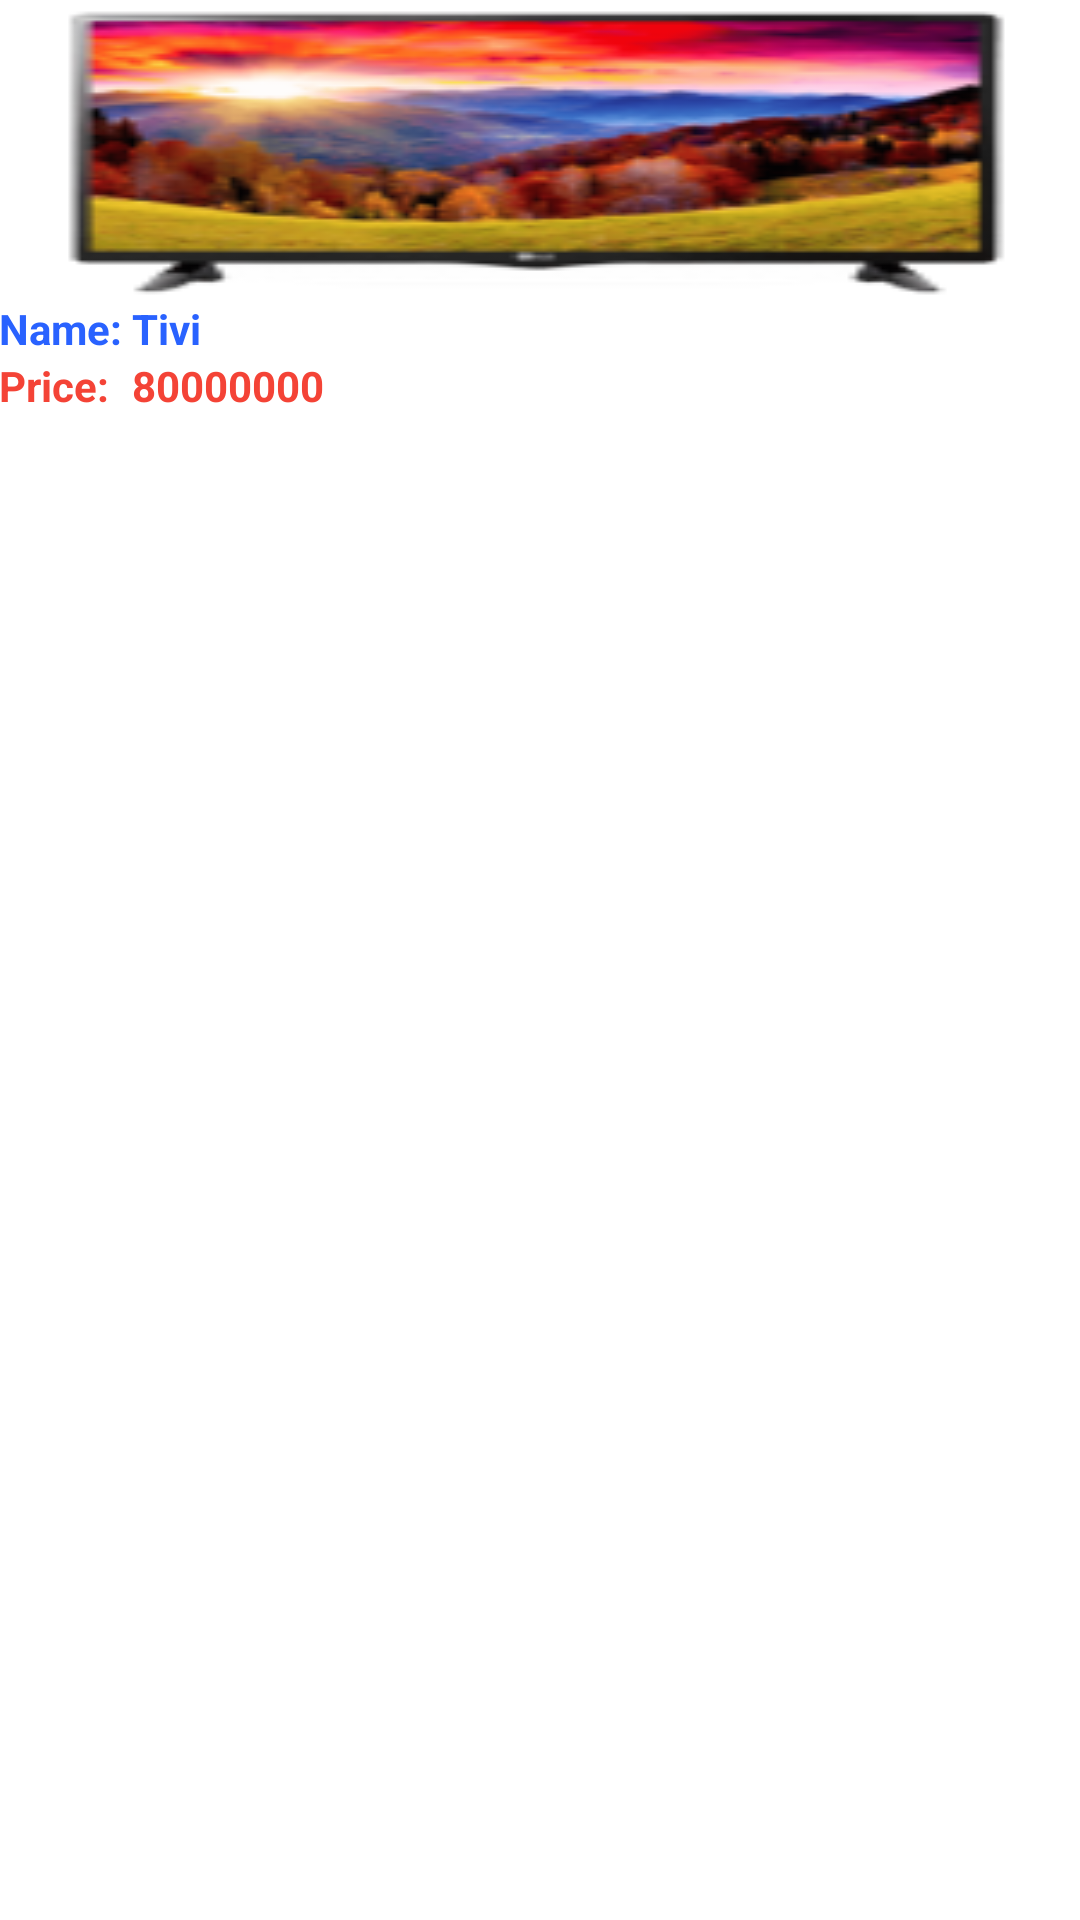

Layout XML and referenced resources for this Android screen:
<!-- AndroidManifest.xml: application theme AppTheme -->
<!-- res/layout/grid_item.xml -->
<?xml version="1.0" encoding="utf-8"?>
<RelativeLayout xmlns:android="http://schemas.android.com/apk/res/android"
    xmlns:app="http://schemas.android.com/apk/res-auto"
    xmlns:tools="http://schemas.android.com/tools"
    android:layout_width="wrap_content"
    android:layout_height="wrap_content"
    android:padding="@dimen/fab_margin">

    <ImageView
        android:id="@+id/img"
        android:layout_width="match_parent"
        android:layout_height="100dp"
        android:src="@mipmap/tivi_new"
        android:scaleType="fitXY"
    />
    <TextView
        style="@style/label"
        android:id="@+id/lbl_name"
        android:layout_below="@+id/img"
        android:layout_alignParentLeft="true"
        android:layout_width="wrap_content"
        android:layout_height="wrap_content"
        android:text="Name: "
    />
    <TextView
        style="@style/label"
        android:id="@+id/content_lbl_name"
        android:layout_below="@+id/img"
        android:layout_toRightOf="@+id/lbl_name"
        android:layout_width="wrap_content"
        android:layout_height="wrap_content"
        android:text="Tivi "
        />
    <TextView
        style="@style/label"
        android:id="@+id/lbl_price"
        android:layout_below="@+id/lbl_name"
        android:textColor="@color/colorAccent"
        android:layout_alignParentLeft="true"
        android:layout_width="wrap_content"
        android:layout_height="wrap_content"
        android:text="Price: "
        />
    <TextView
        style="@style/label"
        android:textColor="@color/colorAccent"
        android:id="@+id/content_lbl_price"
        android:layout_below="@+id/lbl_name"
        android:layout_toRightOf="@+id/lbl_name"
        android:layout_width="wrap_content"
        android:layout_height="wrap_content"
        android:text="80000000 "
        />
</RelativeLayout>
<!-- resources referenced by this layout -->
<resources>
  <color name="colorAccent">#F44336</color>
  <!-- mipmap tivi_new: png bitmap (mipmap-mdpi, 29076 bytes) -->
  <style name="label">
          parent="@style/TextAppearance.AppCompat.Widget.ActionBar.Title"&gt;
          <item name="android:textColor">@color/colorPrimary</item>
          <item name="android:textStyle">bold</item>
      </style>
  <style name="AppTheme" parent="Theme.MaterialComponents.Light.NoActionBar">
          
          <item name="colorPrimary">@color/colorPrimary</item>
          <item name="colorSecondary">#2962FF</item>
          <item name="colorError">@color/colorAccent</item>
          <item name="textAppearanceButton">@style/AppTextAppearance.Button</item>
      </style>
  <color name="colorPrimary">#2962FF</color>
  <style name="AppTextAppearance.Button" parent="TextAppearance.MaterialComponents.Button">
          ...
          <item name="android:textAllCaps">false</item>
      </style>
</resources>
